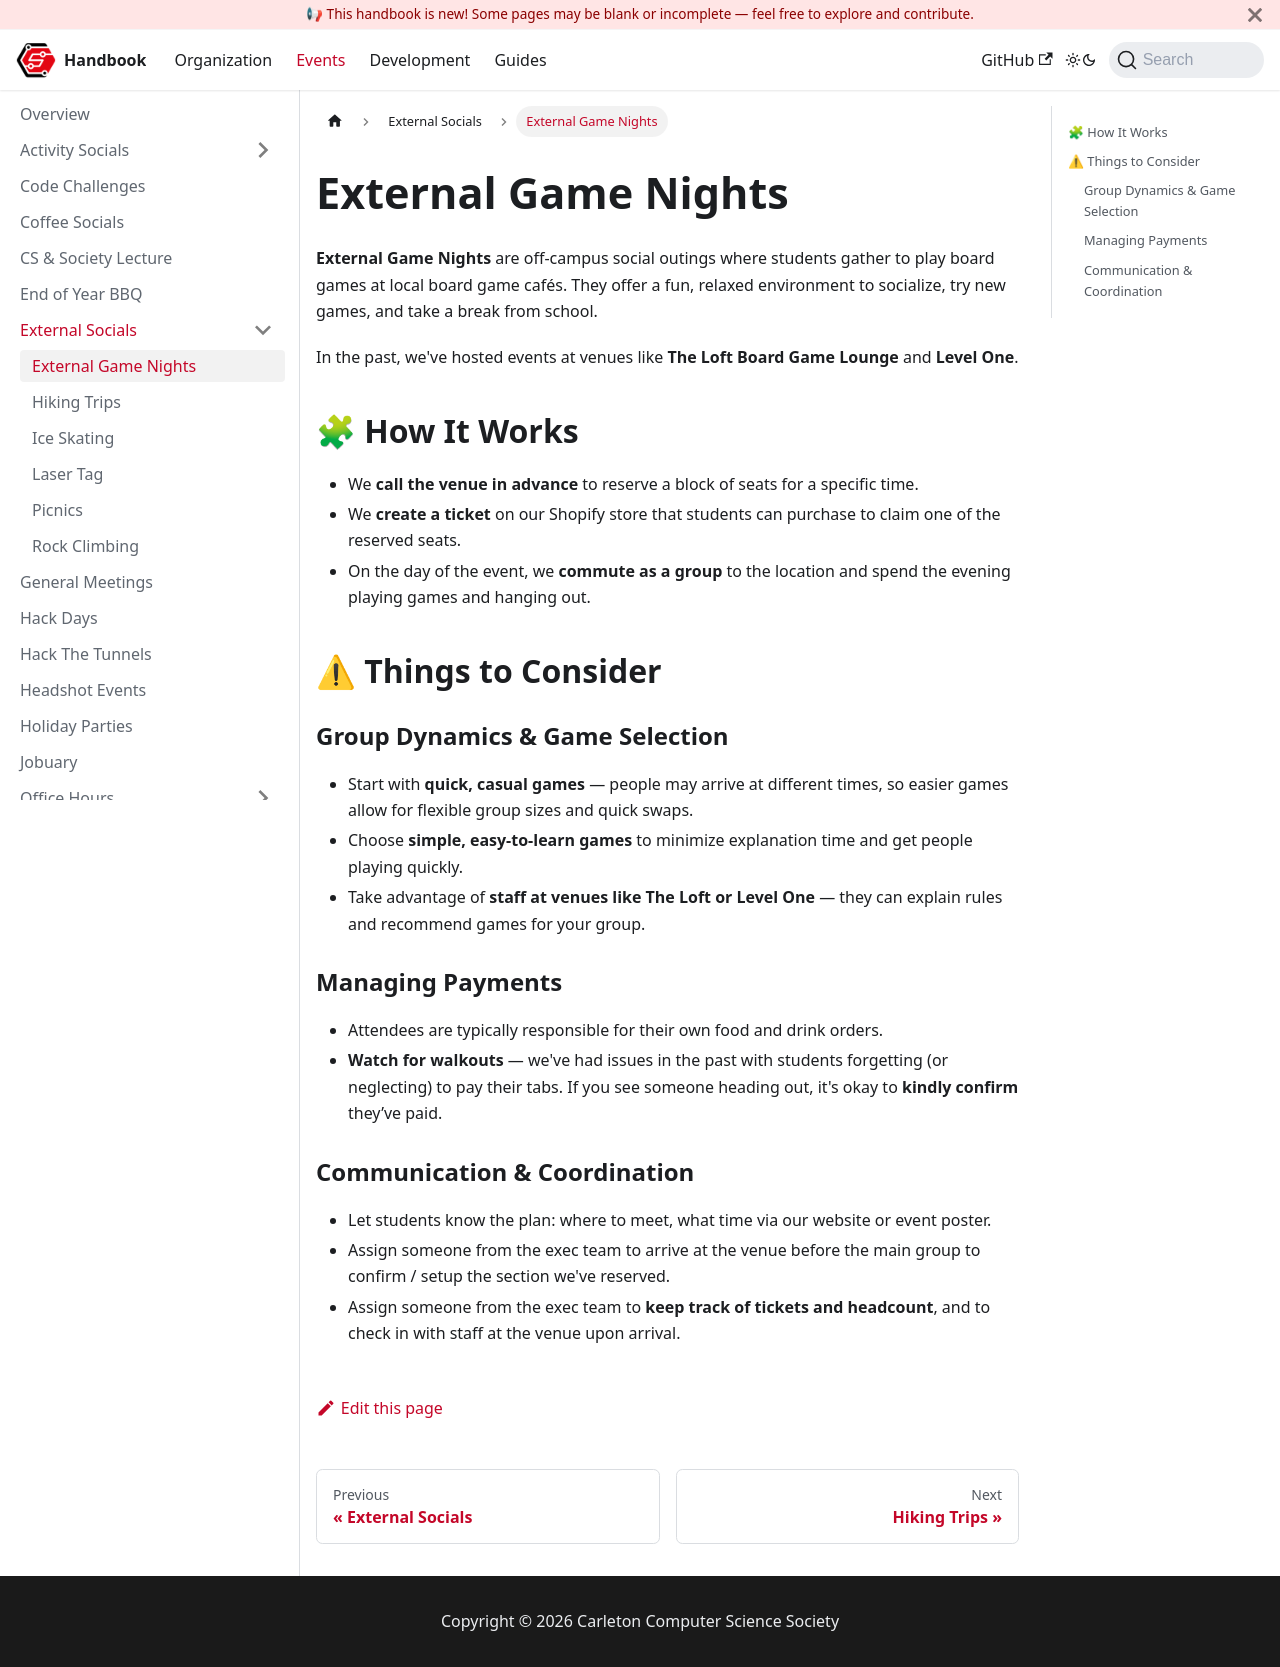

repository: CarletonComputerScienceSociety/handbook · page: docs/events/external-socials/game-night/index.html · generator: docusaurus

# External Game Nights

**External Game Nights** are off-campus social outings where students gather to play board games at local board game cafés. They offer a fun, relaxed environment to socialize, try new games, and take a break from school.

In the past, we've hosted events at venues like **The Loft Board Game Lounge** and **Level One**.

## 🧩 How It Works

- We **call the venue in advance** to reserve a block of seats for a specific time.
- We **create a ticket** on our Shopify store that students can purchase to claim one of the reserved seats.
- On the day of the event, we **commute as a group** to the location and spend the evening playing games and hanging out.

## ⚠ Things to Consider

### Group Dynamics & Game Selection

- Start with **quick, casual games** — people may arrive at different times, so easier games allow for flexible group sizes and quick swaps.
- Choose **simple, easy-to-learn games** to minimize explanation time and get people playing quickly.
- Take advantage of **staff at venues like The Loft or Level One** — they can explain rules and recommend games for your group.

### Managing Payments

- Attendees are typically responsible for their own food and drink orders.
- **Watch for walkouts** — we've had issues in the past with students forgetting (or neglecting) to pay their tabs. If you see someone heading out, it's okay to **kindly confirm** they’ve paid.

### Communication & Coordination

- Let students know the plan: where to meet, what time via our website or event poster.
- Assign someone from the exec team to arrive at the venue before the main group to confirm / setup the section we've reserved.
- Assign someone from the exec team to **keep track of tickets and headcount**, and to check in with staff at the venue upon arrival.
